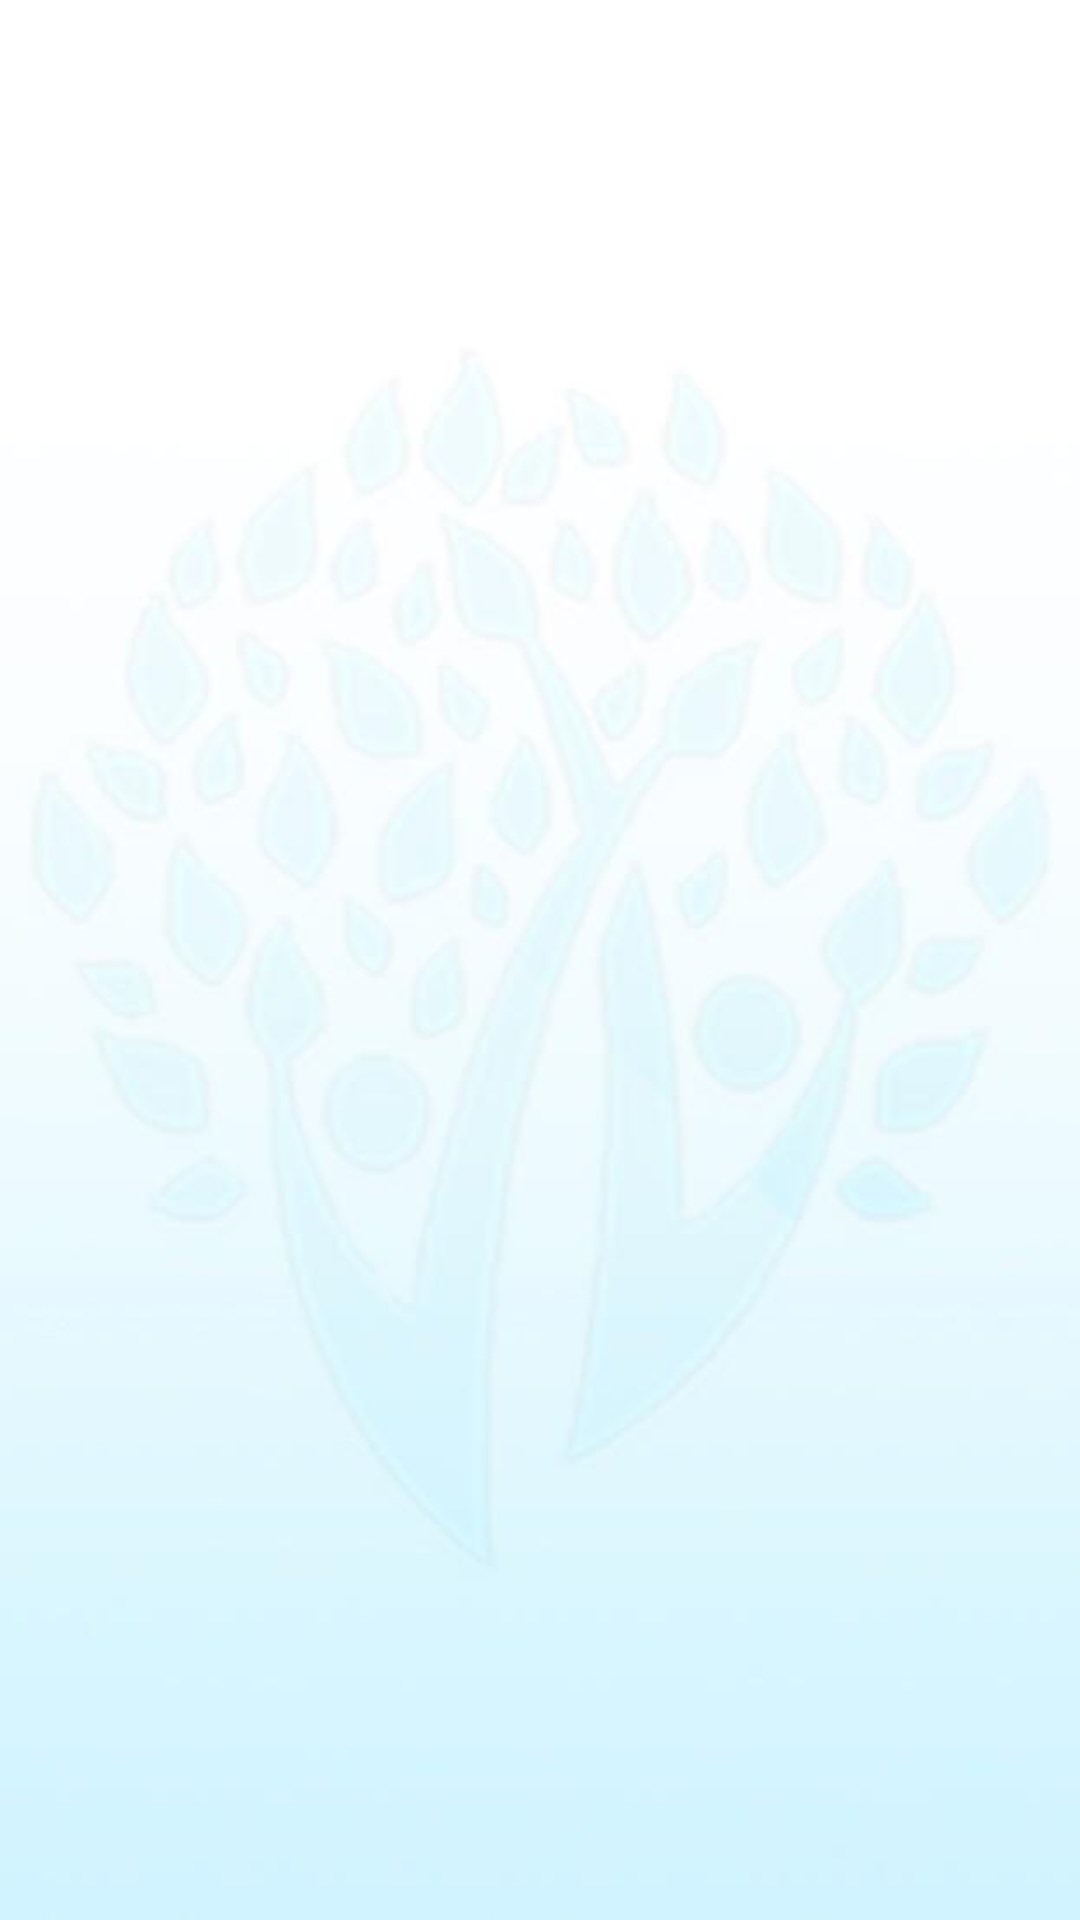

Layout XML and referenced resources for this Android screen:
<!-- AndroidManifest.xml: application theme AppTheme -->
<!-- res/layout/activity_home.xml -->
<?xml version="1.0" encoding="utf-8"?>
<LinearLayout
    xmlns:android="http://schemas.android.com/apk/res/android"
    xmlns:app="http://schemas.android.com/apk/res-auto"
    xmlns:tools="http://schemas.android.com/tools"
    android:layout_width="match_parent"
    android:layout_height="match_parent"
    android:background="@drawable/background"
    android:orientation="vertical"
    tools:context=".HomeActivity"
    android:layoutDirection="rtl">


    <android.support.design.widget.TabLayout
        android:id="@+id/tabs"
        style="@style/CategoryTab"
        android:layout_width="match_parent"
        android:layout_height="wrap_content"
        android:layout_alignParentStart="true"
        android:layout_alignParentLeft="true"
        android:layout_alignParentTop="true" />

    <android.support.v4.view.ViewPager
        android:id="@+id/viewpager"
        android:layout_width="match_parent"
        android:layout_height="wrap_content" />


</LinearLayout>
<!-- resources referenced by this layout -->
<resources>
  <!-- drawable background: jpg bitmap (drawable, 13621 bytes) -->
  <style name="CategoryTab" parent="Widget.Design.TabLayout">
          <item name="tabIndicatorColor">@color/colorPrimaryDark</item>
          <item name="tabSelectedTextColor">@color/colorPrimaryDark</item>
          <item name="tabTextAppearance">@style/CategoryTabTextAppearance</item>
      </style>
  <style name="AppTheme" parent="Theme.AppCompat.Light.DarkActionBar">
          
          <item name="colorPrimary">@color/colorPrimary</item>
          <item name="colorPrimaryDark">@color/colorPrimaryDark</item>
          <item name="colorAccent">@color/colorPrimaryDark</item>
  
  
      <item name="actionBarStyle">@style/AppBarStyle</item>
      <item name="android:windowContentOverlay">@null</item>
  </style>
  <color name="colorPrimaryDark">#7CDBF1</color>
  <style name="CategoryTabTextAppearance" parent="TextAppearance.Design.Tab">
          <item name="android:textColor">#7CDBF1</item>
      </style>
  <color name="colorPrimary">#E0DFDF</color>
  <style name="AppBarStyle" parent="Widget.AppCompat.Light.ActionBar.Solid.Inverse">
  
  <item name="elevation">0dp</item>
      <item name="actionMenuTextColor">@android:color/white</item>
  
  </style>
</resources>
